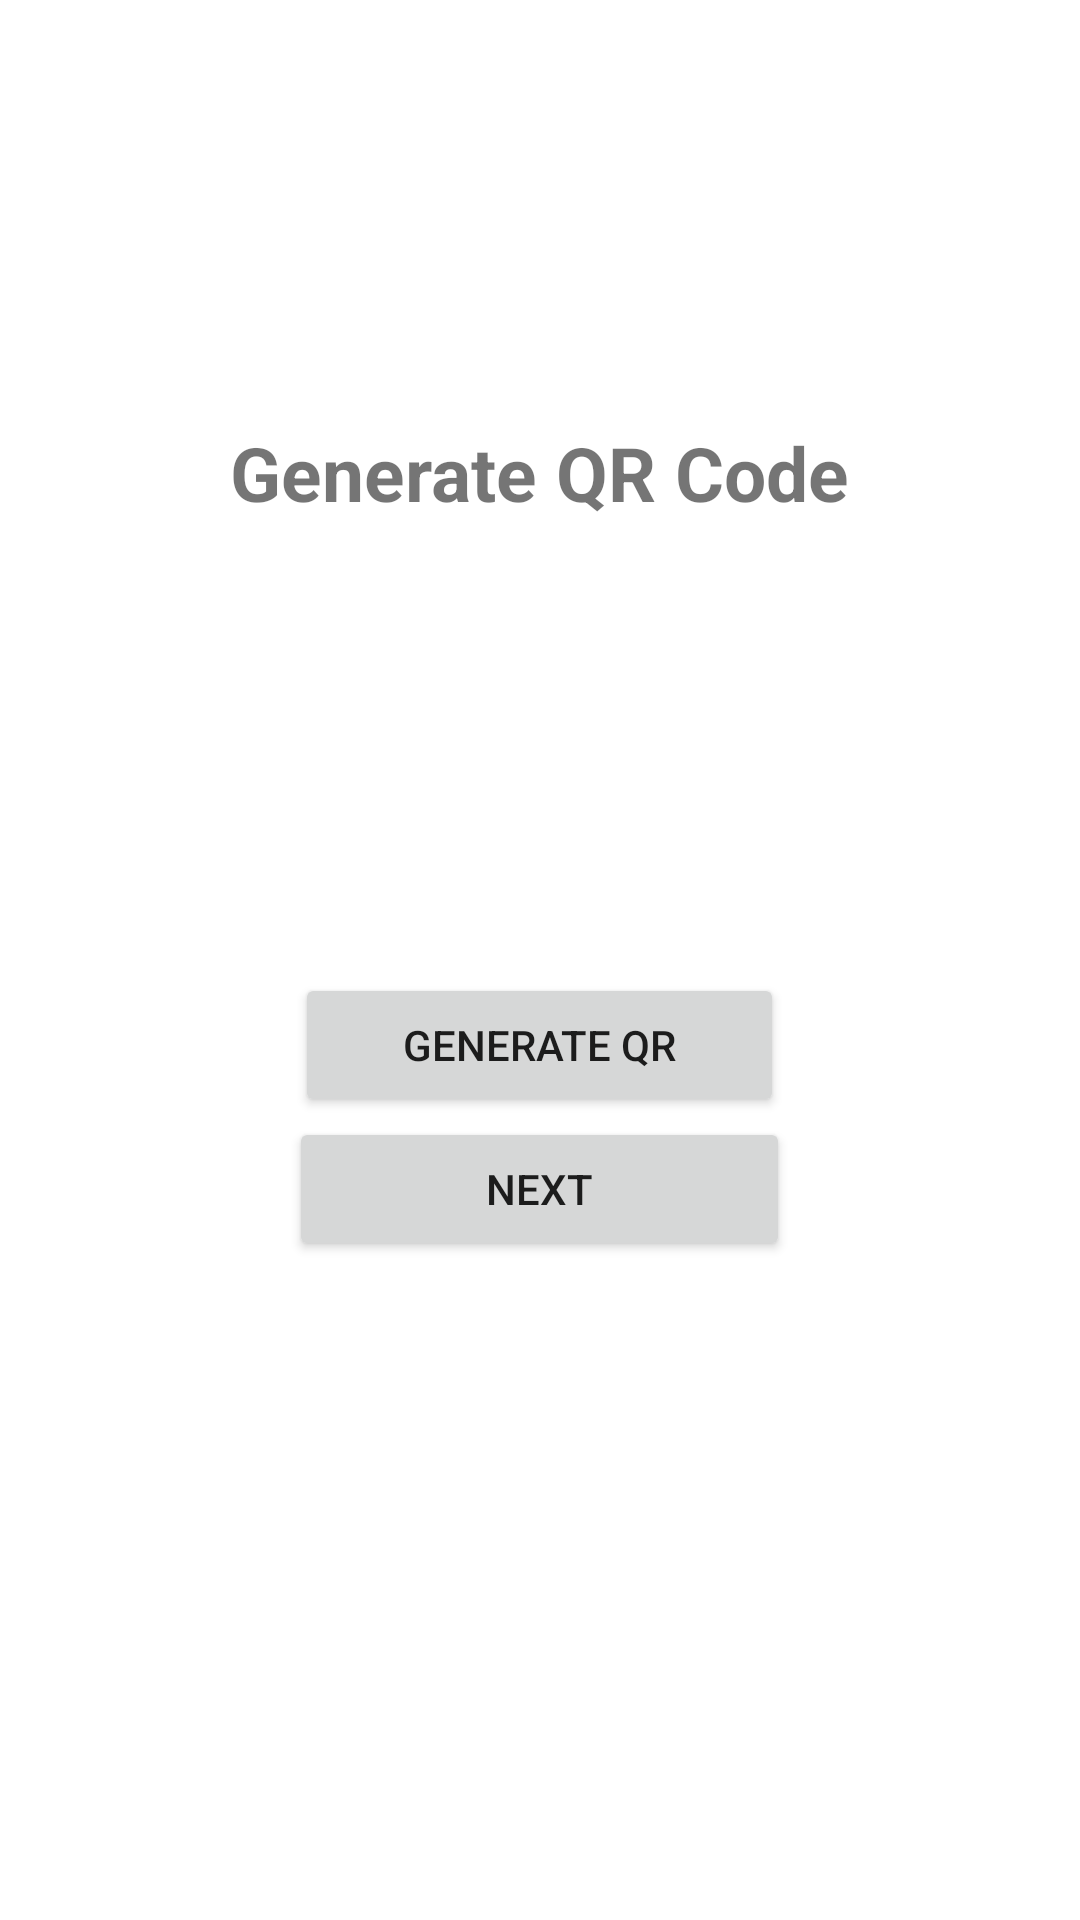

This screen was rendered from an Android layout file. Write that file and the resources it references.
<!-- AndroidManifest.xml: application theme AppTheme -->
<!-- res/layout/activity_generate_qr.xml -->
<?xml version="1.0" encoding="utf-8"?>
<LinearLayout xmlns:android="http://schemas.android.com/apk/res/android"
    xmlns:tools="http://schemas.android.com/tools"
    android:layout_width="match_parent"
    android:layout_height="match_parent"
    tools:context=".GenerateQR"
    android:orientation="vertical"
    android:gravity="center">

    <TextView
        android:layout_width="wrap_content"
        android:layout_height="wrap_content"
        android:layout_gravity="center"
        android:layout_marginTop="-60dp"
        android:layout_marginBottom="150dp"
        android:text="Generate QR Code"
        android:textSize="25sp"
        android:textStyle="bold" />

    <ImageView
        android:layout_width="wrap_content"
        android:layout_height="wrap_content"
        android:id="@+id/image"/>

    <Button
        android:id="@+id/generate_qr"
        android:layout_width="163dp"
        android:layout_height="wrap_content"
        android:text="@string/generate_qr" />

    <Button
        android:id="@+id/next_ac"
        android:layout_width="167dp"
        android:layout_height="wrap_content"
        android:text="@string/next" />
    <TextView
        android:layout_width="wrap_content"
        android:layout_height="wrap_content"
        android:id="@+id/numList"/>


</LinearLayout>
<!-- resources referenced by this layout -->
<resources>
  <string name="generate_qr">Generate QR</string>
  <string name="next">Next</string>
</resources>
